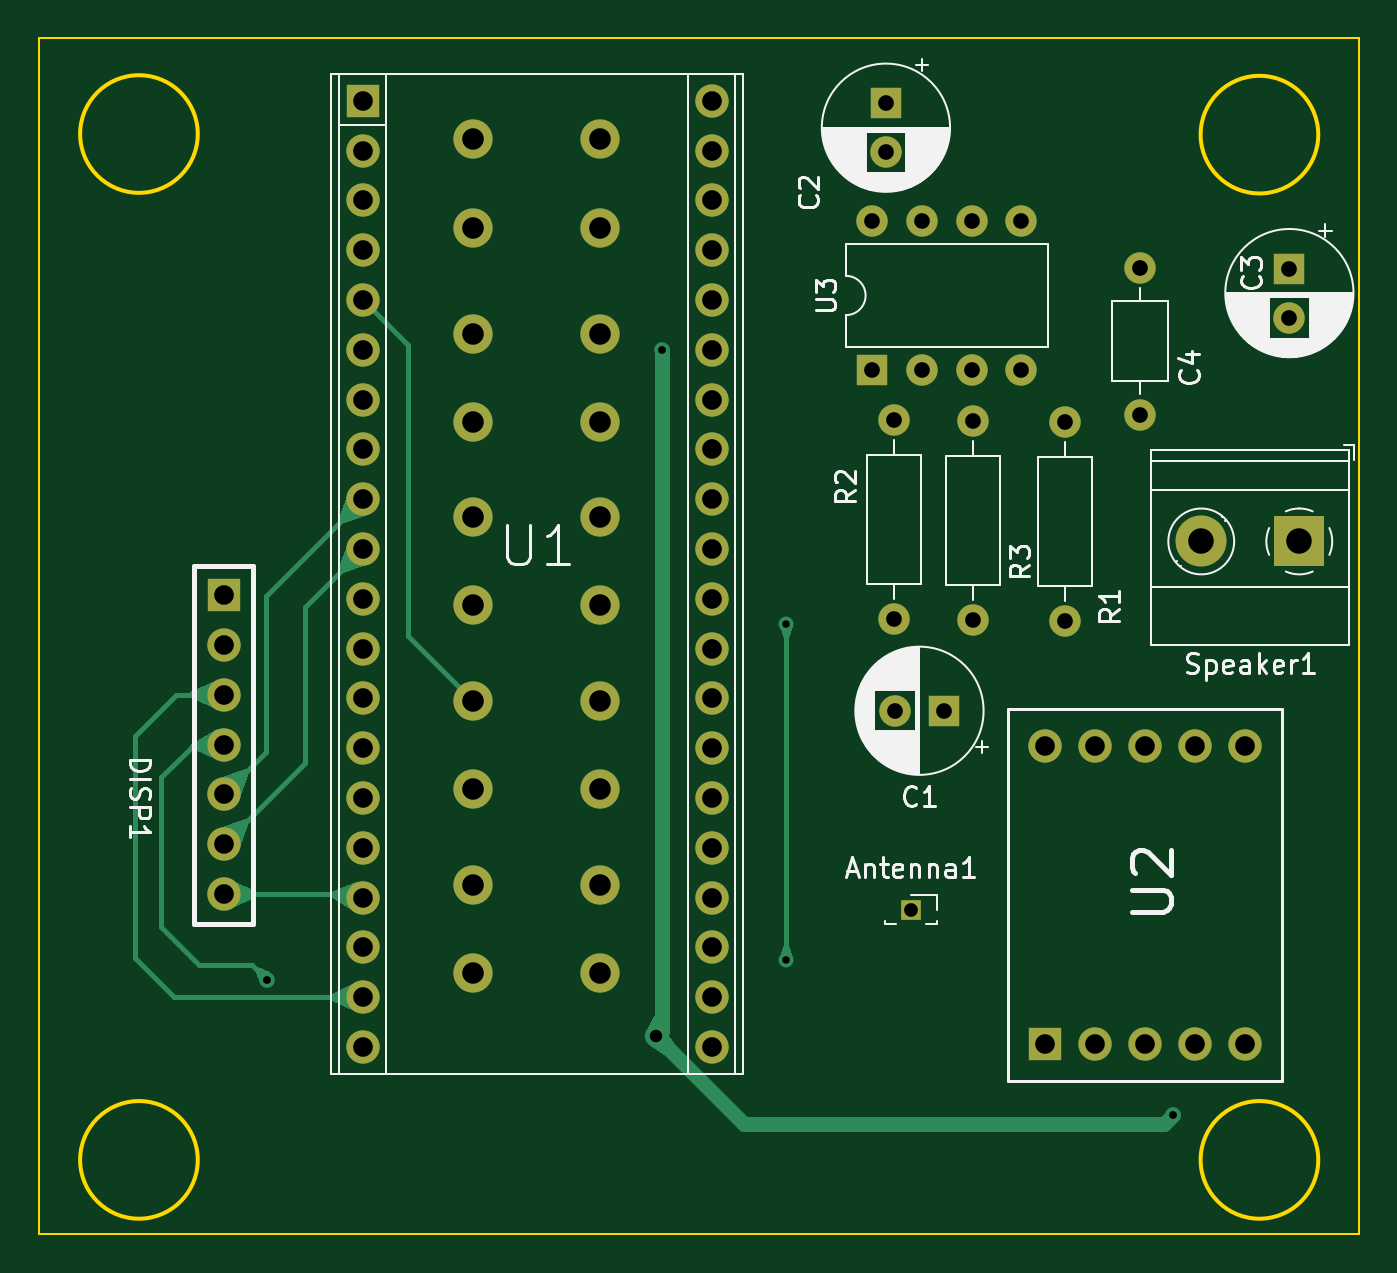
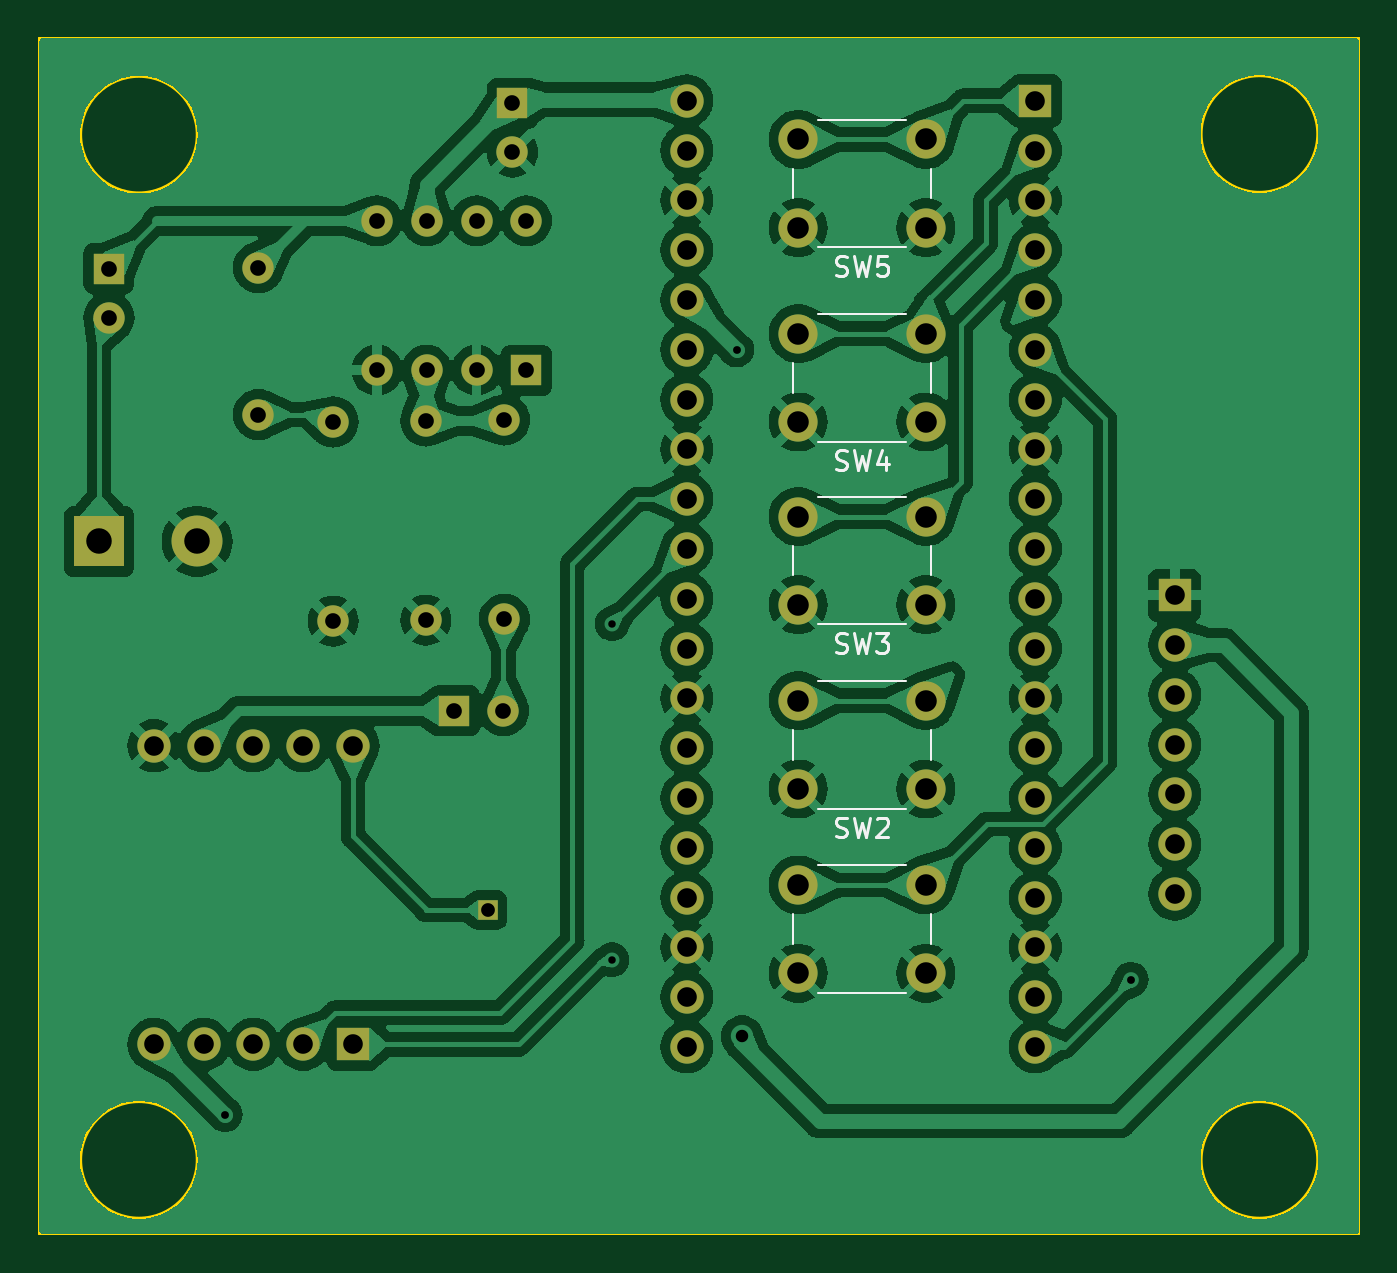
Circuit board: 11 layer files. Board 67.3 x 61.0 mm.
- bottom_copper: ECE 299 - Radio Clock-B_Cu.gbr (219519 bytes)
- bottom_mask: ECE 299 - Radio Clock-B_Mask.gbr (3686 bytes)
- paste: ECE 299 - Radio Clock-B_Paste.gbr (464 bytes)
- bottom_silk: ECE 299 - Radio Clock-B_Silkscreen.gbr (8277 bytes)
- outline: ECE 299 - Radio Clock-Edge_Cuts.gbr (991 bytes)
- top_copper: ECE 299 - Radio Clock-F_Cu.gbr (17275 bytes)
- top_mask: ECE 299 - Radio Clock-F_Mask.gbr (3686 bytes)
- paste: ECE 299 - Radio Clock-F_Paste.gbr (464 bytes)
- top_silk: ECE 299 - Radio Clock-F_Silkscreen.gbr (45117 bytes)
- drill: ECE 299 - Radio Clock-NPTH.drl (268 bytes)
- drill: ECE 299 - Radio Clock-PTH.drl (2179 bytes)

=== bottom_copper: ECE 299 - Radio Clock-B_Cu.gbr (219519 bytes, source omitted) ===
=== bottom_mask: ECE 299 - Radio Clock-B_Mask.gbr ===
%TF.GenerationSoftware,KiCad,Pcbnew,7.0.5*%
%TF.CreationDate,2023-06-30T21:32:19-07:00*%
%TF.ProjectId,ECE 299 - Radio Clock,45434520-3239-4392-902d-20526164696f,rev?*%
%TF.SameCoordinates,Original*%
%TF.FileFunction,Soldermask,Bot*%
%TF.FilePolarity,Negative*%
%FSLAX46Y46*%
G04 Gerber Fmt 4.6, Leading zero omitted, Abs format (unit mm)*
G04 Created by KiCad (PCBNEW 7.0.5) date 2023-06-30 21:32:19*
%MOMM*%
%LPD*%
G01*
G04 APERTURE LIST*
%ADD10R,2.600000X2.600000*%
%ADD11C,2.600000*%
%ADD12R,1.600000X1.600000*%
%ADD13C,1.600000*%
%ADD14O,1.600000X1.600000*%
%ADD15R,1.700000X1.700000*%
%ADD16C,1.700000*%
%ADD17R,1.000000X1.000000*%
%ADD18C,2.000000*%
G04 APERTURE END LIST*
D10*
%TO.C,Speaker1*%
X186182000Y-72644000D03*
D11*
X181182000Y-72644000D03*
%TD*%
D12*
%TO.C,C1*%
X168060380Y-81280000D03*
D13*
X165560380Y-81280000D03*
%TD*%
%TO.C,R3*%
X169522780Y-76657200D03*
D14*
X169522780Y-66497200D03*
%TD*%
D13*
%TO.C,R2*%
X165509580Y-66446400D03*
D14*
X165509580Y-76606400D03*
%TD*%
D15*
%TO.C,U2*%
X173228000Y-98298000D03*
D16*
X175768000Y-98298000D03*
X178308000Y-98298000D03*
X180848000Y-98298000D03*
X183388000Y-98298000D03*
X183388000Y-83058000D03*
X180848000Y-83058000D03*
X178308000Y-83058000D03*
X175768000Y-83058000D03*
X173228000Y-83058000D03*
%TD*%
D12*
%TO.C,C3*%
X185677887Y-58728687D03*
D13*
X185677887Y-61228687D03*
%TD*%
D15*
%TO.C,DISP1*%
X131318000Y-75387200D03*
D16*
X131318000Y-77927200D03*
X131318000Y-80467200D03*
X131318000Y-83007200D03*
X131318000Y-85547200D03*
X131318000Y-88087200D03*
X131318000Y-90627200D03*
%TD*%
D12*
%TO.C,C2*%
X165100000Y-50292000D03*
D13*
X165100000Y-52792000D03*
%TD*%
D16*
%TO.C,U1*%
X156210000Y-50165000D03*
X156210000Y-52705000D03*
X156210000Y-55245000D03*
X156210000Y-57785000D03*
X156210000Y-60325000D03*
X156210000Y-62865000D03*
X156210000Y-65405000D03*
X156210000Y-67945000D03*
X156210000Y-70485000D03*
X156210000Y-73025000D03*
X156210000Y-75565000D03*
X156210000Y-78105000D03*
X156210000Y-80645000D03*
X156210000Y-83185000D03*
X156210000Y-85725000D03*
X156210000Y-88265000D03*
X156210000Y-90805000D03*
X156210000Y-93345000D03*
X156210000Y-95885000D03*
X156210000Y-98425000D03*
X138430000Y-98425000D03*
X138430000Y-95885000D03*
X138430000Y-93345000D03*
X138430000Y-90805000D03*
X138430000Y-88265000D03*
X138430000Y-85725000D03*
X138430000Y-83185000D03*
X138430000Y-80645000D03*
X138430000Y-78105000D03*
X138430000Y-75565000D03*
X138430000Y-73025000D03*
X138430000Y-70485000D03*
X138430000Y-67945000D03*
X138430000Y-65405000D03*
X138430000Y-62865000D03*
X138430000Y-60325000D03*
X138430000Y-57785000D03*
X138430000Y-55245000D03*
X138430000Y-52705000D03*
D15*
X138430000Y-50165000D03*
%TD*%
D13*
%TO.C,R1*%
X174244000Y-76708000D03*
D14*
X174244000Y-66548000D03*
%TD*%
D13*
%TO.C,C4*%
X178054000Y-58674000D03*
D14*
X178054000Y-66174000D03*
%TD*%
D12*
%TO.C,U3*%
X164391980Y-63909580D03*
D14*
X166931980Y-63909580D03*
X169471980Y-63909580D03*
X172011980Y-63909580D03*
X172011980Y-56289580D03*
X169471980Y-56289580D03*
X166931980Y-56289580D03*
X164391980Y-56289580D03*
%TD*%
D17*
%TO.C,Antenna1*%
X166371000Y-91440000D03*
%TD*%
D18*
%TO.C,SW1*%
X150518000Y-90170000D03*
X144018000Y-90170000D03*
X150518000Y-94670000D03*
X144018000Y-94670000D03*
%TD*%
%TO.C,SW5*%
X144018000Y-56642000D03*
X150518000Y-56642000D03*
X144018000Y-52142000D03*
X150518000Y-52142000D03*
%TD*%
%TO.C,SW4*%
X144018000Y-66548000D03*
X150518000Y-66548000D03*
X144018000Y-62048000D03*
X150518000Y-62048000D03*
%TD*%
%TO.C,SW2*%
X144018000Y-85272000D03*
X150518000Y-85272000D03*
X144018000Y-80772000D03*
X150518000Y-80772000D03*
%TD*%
%TO.C,SW3*%
X144018000Y-75874000D03*
X150518000Y-75874000D03*
X144018000Y-71374000D03*
X150518000Y-71374000D03*
%TD*%
M02*

=== paste: ECE 299 - Radio Clock-B_Paste.gbr ===
%TF.GenerationSoftware,KiCad,Pcbnew,7.0.5*%
%TF.CreationDate,2023-06-30T21:32:19-07:00*%
%TF.ProjectId,ECE 299 - Radio Clock,45434520-3239-4392-902d-20526164696f,rev?*%
%TF.SameCoordinates,Original*%
%TF.FileFunction,Paste,Bot*%
%TF.FilePolarity,Positive*%
%FSLAX46Y46*%
G04 Gerber Fmt 4.6, Leading zero omitted, Abs format (unit mm)*
G04 Created by KiCad (PCBNEW 7.0.5) date 2023-06-30 21:32:19*
%MOMM*%
%LPD*%
G01*
G04 APERTURE LIST*
G04 APERTURE END LIST*
M02*

=== bottom_silk: ECE 299 - Radio Clock-B_Silkscreen.gbr (8277 bytes, source omitted) ===
=== outline: ECE 299 - Radio Clock-Edge_Cuts.gbr ===
%TF.GenerationSoftware,KiCad,Pcbnew,7.0.5*%
%TF.CreationDate,2023-06-30T21:32:19-07:00*%
%TF.ProjectId,ECE 299 - Radio Clock,45434520-3239-4392-902d-20526164696f,rev?*%
%TF.SameCoordinates,Original*%
%TF.FileFunction,Profile,NP*%
%FSLAX46Y46*%
G04 Gerber Fmt 4.6, Leading zero omitted, Abs format (unit mm)*
G04 Created by KiCad (PCBNEW 7.0.5) date 2023-06-30 21:32:20*
%MOMM*%
%LPD*%
G01*
G04 APERTURE LIST*
%TA.AperFunction,Profile*%
%ADD10C,0.200000*%
%TD*%
%TA.AperFunction,Profile*%
%ADD11C,0.100000*%
%TD*%
G04 APERTURE END LIST*
D10*
X187150000Y-104188000D02*
G75*
G03*
X187150000Y-104188000I-3000000J0D01*
G01*
X130000000Y-51864000D02*
G75*
G03*
X130000000Y-51864000I-3000000J0D01*
G01*
X187150000Y-51895000D02*
G75*
G03*
X187150000Y-51895000I-3000000J0D01*
G01*
D11*
X121920000Y-46990000D02*
X189230000Y-46990000D01*
X189230000Y-107950000D01*
X121920000Y-107950000D01*
X121920000Y-46990000D01*
D10*
X130000000Y-104188000D02*
G75*
G03*
X130000000Y-104188000I-3000000J0D01*
G01*
M02*

=== top_copper: ECE 299 - Radio Clock-F_Cu.gbr (17275 bytes, source omitted) ===
=== top_mask: ECE 299 - Radio Clock-F_Mask.gbr ===
%TF.GenerationSoftware,KiCad,Pcbnew,7.0.5*%
%TF.CreationDate,2023-06-30T21:32:19-07:00*%
%TF.ProjectId,ECE 299 - Radio Clock,45434520-3239-4392-902d-20526164696f,rev?*%
%TF.SameCoordinates,Original*%
%TF.FileFunction,Soldermask,Top*%
%TF.FilePolarity,Negative*%
%FSLAX46Y46*%
G04 Gerber Fmt 4.6, Leading zero omitted, Abs format (unit mm)*
G04 Created by KiCad (PCBNEW 7.0.5) date 2023-06-30 21:32:19*
%MOMM*%
%LPD*%
G01*
G04 APERTURE LIST*
%ADD10R,2.600000X2.600000*%
%ADD11C,2.600000*%
%ADD12R,1.600000X1.600000*%
%ADD13C,1.600000*%
%ADD14O,1.600000X1.600000*%
%ADD15R,1.700000X1.700000*%
%ADD16C,1.700000*%
%ADD17R,1.000000X1.000000*%
%ADD18C,2.000000*%
G04 APERTURE END LIST*
D10*
%TO.C,Speaker1*%
X186182000Y-72644000D03*
D11*
X181182000Y-72644000D03*
%TD*%
D12*
%TO.C,C1*%
X168060380Y-81280000D03*
D13*
X165560380Y-81280000D03*
%TD*%
%TO.C,R3*%
X169522780Y-76657200D03*
D14*
X169522780Y-66497200D03*
%TD*%
D13*
%TO.C,R2*%
X165509580Y-66446400D03*
D14*
X165509580Y-76606400D03*
%TD*%
D15*
%TO.C,U2*%
X173228000Y-98298000D03*
D16*
X175768000Y-98298000D03*
X178308000Y-98298000D03*
X180848000Y-98298000D03*
X183388000Y-98298000D03*
X183388000Y-83058000D03*
X180848000Y-83058000D03*
X178308000Y-83058000D03*
X175768000Y-83058000D03*
X173228000Y-83058000D03*
%TD*%
D12*
%TO.C,C3*%
X185677887Y-58728687D03*
D13*
X185677887Y-61228687D03*
%TD*%
D15*
%TO.C,DISP1*%
X131318000Y-75387200D03*
D16*
X131318000Y-77927200D03*
X131318000Y-80467200D03*
X131318000Y-83007200D03*
X131318000Y-85547200D03*
X131318000Y-88087200D03*
X131318000Y-90627200D03*
%TD*%
D12*
%TO.C,C2*%
X165100000Y-50292000D03*
D13*
X165100000Y-52792000D03*
%TD*%
D16*
%TO.C,U1*%
X156210000Y-50165000D03*
X156210000Y-52705000D03*
X156210000Y-55245000D03*
X156210000Y-57785000D03*
X156210000Y-60325000D03*
X156210000Y-62865000D03*
X156210000Y-65405000D03*
X156210000Y-67945000D03*
X156210000Y-70485000D03*
X156210000Y-73025000D03*
X156210000Y-75565000D03*
X156210000Y-78105000D03*
X156210000Y-80645000D03*
X156210000Y-83185000D03*
X156210000Y-85725000D03*
X156210000Y-88265000D03*
X156210000Y-90805000D03*
X156210000Y-93345000D03*
X156210000Y-95885000D03*
X156210000Y-98425000D03*
X138430000Y-98425000D03*
X138430000Y-95885000D03*
X138430000Y-93345000D03*
X138430000Y-90805000D03*
X138430000Y-88265000D03*
X138430000Y-85725000D03*
X138430000Y-83185000D03*
X138430000Y-80645000D03*
X138430000Y-78105000D03*
X138430000Y-75565000D03*
X138430000Y-73025000D03*
X138430000Y-70485000D03*
X138430000Y-67945000D03*
X138430000Y-65405000D03*
X138430000Y-62865000D03*
X138430000Y-60325000D03*
X138430000Y-57785000D03*
X138430000Y-55245000D03*
X138430000Y-52705000D03*
D15*
X138430000Y-50165000D03*
%TD*%
D13*
%TO.C,R1*%
X174244000Y-76708000D03*
D14*
X174244000Y-66548000D03*
%TD*%
D13*
%TO.C,C4*%
X178054000Y-58674000D03*
D14*
X178054000Y-66174000D03*
%TD*%
D12*
%TO.C,U3*%
X164391980Y-63909580D03*
D14*
X166931980Y-63909580D03*
X169471980Y-63909580D03*
X172011980Y-63909580D03*
X172011980Y-56289580D03*
X169471980Y-56289580D03*
X166931980Y-56289580D03*
X164391980Y-56289580D03*
%TD*%
D17*
%TO.C,Antenna1*%
X166371000Y-91440000D03*
%TD*%
D18*
%TO.C,SW1*%
X150518000Y-90170000D03*
X144018000Y-90170000D03*
X150518000Y-94670000D03*
X144018000Y-94670000D03*
%TD*%
%TO.C,SW5*%
X144018000Y-56642000D03*
X150518000Y-56642000D03*
X144018000Y-52142000D03*
X150518000Y-52142000D03*
%TD*%
%TO.C,SW4*%
X144018000Y-66548000D03*
X150518000Y-66548000D03*
X144018000Y-62048000D03*
X150518000Y-62048000D03*
%TD*%
%TO.C,SW2*%
X144018000Y-85272000D03*
X150518000Y-85272000D03*
X144018000Y-80772000D03*
X150518000Y-80772000D03*
%TD*%
%TO.C,SW3*%
X144018000Y-75874000D03*
X150518000Y-75874000D03*
X144018000Y-71374000D03*
X150518000Y-71374000D03*
%TD*%
M02*

=== paste: ECE 299 - Radio Clock-F_Paste.gbr ===
%TF.GenerationSoftware,KiCad,Pcbnew,7.0.5*%
%TF.CreationDate,2023-06-30T21:32:19-07:00*%
%TF.ProjectId,ECE 299 - Radio Clock,45434520-3239-4392-902d-20526164696f,rev?*%
%TF.SameCoordinates,Original*%
%TF.FileFunction,Paste,Top*%
%TF.FilePolarity,Positive*%
%FSLAX46Y46*%
G04 Gerber Fmt 4.6, Leading zero omitted, Abs format (unit mm)*
G04 Created by KiCad (PCBNEW 7.0.5) date 2023-06-30 21:32:19*
%MOMM*%
%LPD*%
G01*
G04 APERTURE LIST*
G04 APERTURE END LIST*
M02*

=== top_silk: ECE 299 - Radio Clock-F_Silkscreen.gbr (45117 bytes, source omitted) ===
=== drill: ECE 299 - Radio Clock-NPTH.drl ===
M48
; DRILL file {KiCad 7.0.5} date Fri Jun 30 21:32:39 2023
; FORMAT={-:-/ absolute / inch / decimal}
; #@! TF.CreationDate,2023-06-30T21:32:39-07:00
; #@! TF.GenerationSoftware,Kicad,Pcbnew,7.0.5
; #@! TF.FileFunction,NonPlated,1,2,NPTH
FMAT,2
INCH
%
G90
G05
T0
M30

=== drill: ECE 299 - Radio Clock-PTH.drl ===
M48
; DRILL file {KiCad 7.0.5} date Fri Jun 30 21:32:39 2023
; FORMAT={-:-/ absolute / inch / decimal}
; #@! TF.CreationDate,2023-06-30T21:32:39-07:00
; #@! TF.GenerationSoftware,Kicad,Pcbnew,7.0.5
; #@! TF.FileFunction,Plated,1,2,PTH
FMAT,2
INCH
; #@! TA.AperFunction,Plated,PTH,ViaDrill
T1C0.0150
; #@! TA.AperFunction,Plated,PTH,ViaDrill
T2C0.0157
; #@! TA.AperFunction,Plated,PTH,ViaDrill
T3C0.0250
; #@! TA.AperFunction,Plated,PTH,ComponentDrill
T4C0.0276
; #@! TA.AperFunction,Plated,PTH,ComponentDrill
T5C0.0315
; #@! TA.AperFunction,Plated,PTH,ComponentDrill
T6C0.0394
; #@! TA.AperFunction,Plated,PTH,ComponentDrill
T7C0.0433
; #@! TA.AperFunction,Plated,PTH,ComponentDrill
T8C0.0512
%
G90
G05
T1
X6.3Y-3.025
X6.3Y-3.7
T2
X5.258Y-3.74
X6.05Y-2.475
X7.077Y-4.0109
T3
X6.039Y-3.854
T4
X6.55Y-3.6
T5
X6.4721Y-2.2161
X6.4721Y-2.5161
X6.5Y-1.98
X6.5Y-2.0784
X6.5161Y-2.616
X6.5161Y-3.016
X6.5181Y-3.2
X6.5721Y-2.2161
X6.5721Y-2.5161
X6.6166Y-3.2
X6.6721Y-2.2161
X6.6721Y-2.5161
X6.6741Y-2.618
X6.6741Y-3.018
X6.7721Y-2.2161
X6.7721Y-2.5161
X6.86Y-2.62
X6.86Y-3.02
X7.01Y-2.31
X7.01Y-2.6053
X7.3102Y-2.3122
X7.3102Y-2.4106
T6
X5.17Y-2.968
X5.17Y-3.068
X5.17Y-3.168
X5.17Y-3.268
X5.17Y-3.368
X5.17Y-3.468
X5.17Y-3.568
X5.45Y-1.975
X5.45Y-2.075
X5.45Y-2.175
X5.45Y-2.275
X5.45Y-2.375
X5.45Y-2.475
X5.45Y-2.575
X5.45Y-2.675
X5.45Y-2.775
X5.45Y-2.875
X5.45Y-2.975
X5.45Y-3.075
X5.45Y-3.175
X5.45Y-3.275
X5.45Y-3.375
X5.45Y-3.475
X5.45Y-3.575
X5.45Y-3.675
X5.45Y-3.775
X5.45Y-3.875
X6.15Y-1.975
X6.15Y-2.075
X6.15Y-2.175
X6.15Y-2.275
X6.15Y-2.375
X6.15Y-2.475
X6.15Y-2.575
X6.15Y-2.675
X6.15Y-2.775
X6.15Y-2.875
X6.15Y-2.975
X6.15Y-3.075
X6.15Y-3.175
X6.15Y-3.275
X6.15Y-3.375
X6.15Y-3.475
X6.15Y-3.575
X6.15Y-3.675
X6.15Y-3.775
X6.15Y-3.875
X6.82Y-3.27
X6.82Y-3.87
X6.92Y-3.27
X6.92Y-3.87
X7.02Y-3.27
X7.02Y-3.87
X7.12Y-3.27
X7.12Y-3.87
X7.22Y-3.27
X7.22Y-3.87
T7
X5.67Y-2.0528
X5.67Y-2.23
X5.67Y-2.4428
X5.67Y-2.62
X5.67Y-2.81
X5.67Y-2.9872
X5.67Y-3.18
X5.67Y-3.3572
X5.67Y-3.55
X5.67Y-3.7272
X5.9259Y-2.0528
X5.9259Y-2.23
X5.9259Y-2.4428
X5.9259Y-2.62
X5.9259Y-2.81
X5.9259Y-2.9872
X5.9259Y-3.18
X5.9259Y-3.3572
X5.9259Y-3.55
X5.9259Y-3.7272
T8
X7.1331Y-2.86
X7.33Y-2.86
T0
M30

